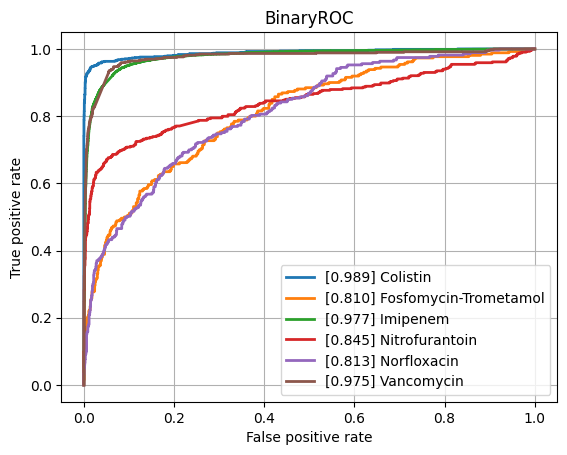

The table this chart was drawn from, first rows:
class, ROCAUC, n_positives, n_negatives
Amikacin, 0.9393, 1114, 5459
Amoxicillin-Clavulanic acid, 0.904, 4126, 6196
Ampicillin, 0.9143, 9984, 5611
Ampicillin-Amoxicillin, 0.9243, 5693, 1031
Cefazolin, 0.9319, 959, 1273
Cefepime, 0.9304, 3558, 8153
Cefpodoxime, 0.8719, 503, 903
Ceftazidime, 0.8851, 4488, 12201
Ceftriaxone, 0.8943, 3700, 10426
Cefuroxime, 0.9328, 6594, 1862
Ciprofloxacin, 0.887, 6857, 16572
Clindamycin, 0.8944, 5540, 5640
Colistin, 0.9889, 784, 3649
Cotrimoxazole, 0.8797, 8157, 17420
Ertapenem, 0.8725, 134, 5419
Erythromycin, 0.8819, 5574, 4643
Fosfomycin, 0.8744, 1823, 6844
Fosfomycin-Trometamol, 0.8102, 260, 999
Fusidic acid, 0.8664, 863, 1949
Gentamicin, 0.963, 9407, 11425
Imipenem, 0.9774, 7863, 15976
Levofloxacin, 0.9296, 3336, 5767
Meropenem, 0.9352, 2349, 16264
Mupirocin, 0.9698, 131, 1223
Nitrofurantoin, 0.8447, 414, 3109
Norfloxacin, 0.8133, 273, 1463
Oxacillin, 0.9168, 2697, 4010
Penicillin, 0.9177, 2938, 980
Piperacillin-Tazobactam, 0.8789, 6347, 13919
Rifampicin, 0.8978, 268, 7073
Teicoplanin, 0.9406, 81, 1847
Tetracycline, 0.8462, 1691, 5462
Tobramycin, 0.9321, 1292, 4384
Vancomycin, 0.9755, 589, 12307
micro, 0.9339, , 
macro, 0.9065, , 
